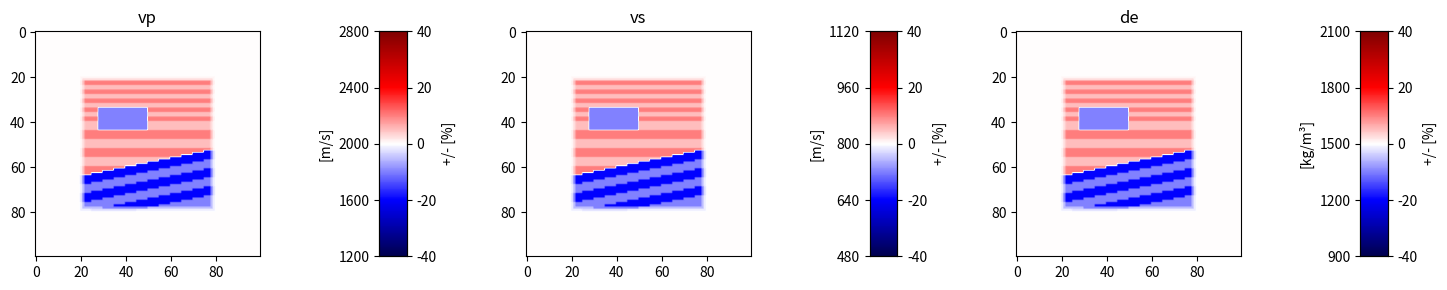

Here is the Python script that generated this plot:
import matplotlib.pyplot as plt
from mpl_toolkits.axes_grid1 import make_axes_locatable
import numpy as np

vp = np.ones((100, 100)) * 2000
vs = np.ones((100, 100)) * 800
de = np.ones((100, 100)) * 1500

vp_perturb = np.ones((60, 60)) * 1.1
de_perturb = np.ones((60, 60)) * 1.1

vp_perturb[:20:4] = 1.05
vp_perturb[1:20:4] = 1.05

vp_perturb[20::8] = 1.05
vp_perturb[21::8] = 1.05
vp_perturb[22::8] = 1.05
vp_perturb[23::8] = 1.05

vp_perturb_temp = vp_perturb

vp_perturb[14:24, 8:30] = 0.9

for i in range(60):
    vp_perturb[44 - int(i / 5):60, i] = 0.8
    vp_perturb[48 - int(i / 5):60, i] = 0.9
    vp_perturb[52 - int(i / 5):60, i] = 0.8
    vp_perturb[56 - int(i / 5):60, i] = 0.9
    vp_perturb[60 - int(i / 5):60, i] = 0.8
    vp_perturb[64 - int(i / 5):60, i] = 0.9


# for ix in range(60):
#     for iz in range(60):
#         vp_perturb[ix,iz] += 0.001 * ix + 0.001 * iz - 0.01

for i in range(3):
    vp_perturb = (vp_perturb - 1) * 0.5 + 1
    vp_perturb[i:-i, i:-i] = vp_perturb_temp[i:-i, i:-i]


vs_perturb = vp_perturb
de_perturb= vp_perturb


vp[20:80, 20:80] *= vp_perturb
vs[20:80, 20:80] *=  vs_perturb
de[20:80, 20:80] *= de_perturb

fig = plt.figure(figsize=(15, 3))
(ax1, cax1, ax2, cax2, ax3, cax3) = fig.subplots(ncols=6, gridspec_kw={"width_ratios": [13, 1, 13, 1, 13, 1]})

perturbations = 40
every_x_percentage = 20

im1 = ax1.imshow(vp, cmap=plt.get_cmap('seismic'), vmin=vp[0, 0] * (1 - perturbations / 100), vmax=vp[0, 0] * (1 + perturbations / 100))
ax1.set_title('vp')
cbar1 = plt.colorbar(im1, cax=cax1)
cax1b = cax1.twinx()
cax1.set_ylabel("[m/s]")
cbar1.ax.yaxis.set_label_position("left")
ticks_labels = np.arange(-perturbations, perturbations + 1, every_x_percentage)
ticks = (ticks_labels / 100 + 1) * vp[0, 0]
cbar1.set_ticks(ticks)
cax1b.set_ylim(vp[0, 0] * (1 - perturbations / 100), vp[0, 0] * (1 + perturbations / 100))
cax1b.set_yticks(ticks)
cax1b.set_yticklabels(ticks_labels)
cax1b.set_ylabel("+/- [%]")

im2 = ax2.imshow(vs, cmap=plt.get_cmap('seismic'), vmin=vs[0, 0] * (1 - perturbations / 100), vmax=vs[0, 0] * (1 + perturbations / 100))
ax2.set_title('vs')
cbar2 = plt.colorbar(im2, cax=cax2)
cax2b = cax2.twinx()
cax2.set_ylabel("[m/s]")
cbar2.ax.yaxis.set_label_position("left")
ticks_labels = np.arange(-perturbations, perturbations + 1, every_x_percentage)
ticks = (ticks_labels / 100 + 1) * vs[0, 0]
cax2b.set_ylim(vs[0, 0] * (1 - perturbations / 100), vs[0, 0] * (1 + perturbations / 100))
cbar2.set_ticks(ticks)
cax2b.set_yticks(ticks)
cax2b.set_yticklabels(ticks_labels)
cax2b.set_ylabel("+/- [%]")

im3 = ax3.imshow(de, cmap=plt.get_cmap('seismic'), vmin=de[0, 0] * (1 - perturbations / 100), vmax=de[0, 0] * (1 + perturbations / 100))
ax3.set_title('de')
cbar3 = plt.colorbar(im3, cax=cax3)
cax3b = cax3.twinx()
cax3.set_ylabel("[kg/m³]")
cbar3.ax.yaxis.set_label_position("left")
ticks_labels = np.arange(-perturbations, perturbations + 1, every_x_percentage)
ticks = (ticks_labels / 100 + 1) * de[0, 0]
cax3b.set_ylim(de[0, 0] * (1 - perturbations / 100), de[0, 0] * (1 + perturbations / 100))
cbar3.set_ticks(ticks)
cax3b.set_yticks(ticks)
cax3b.set_yticklabels(ticks_labels)
cax3b.set_ylabel("+/- [%]")

plt.tight_layout()
plt.show()
